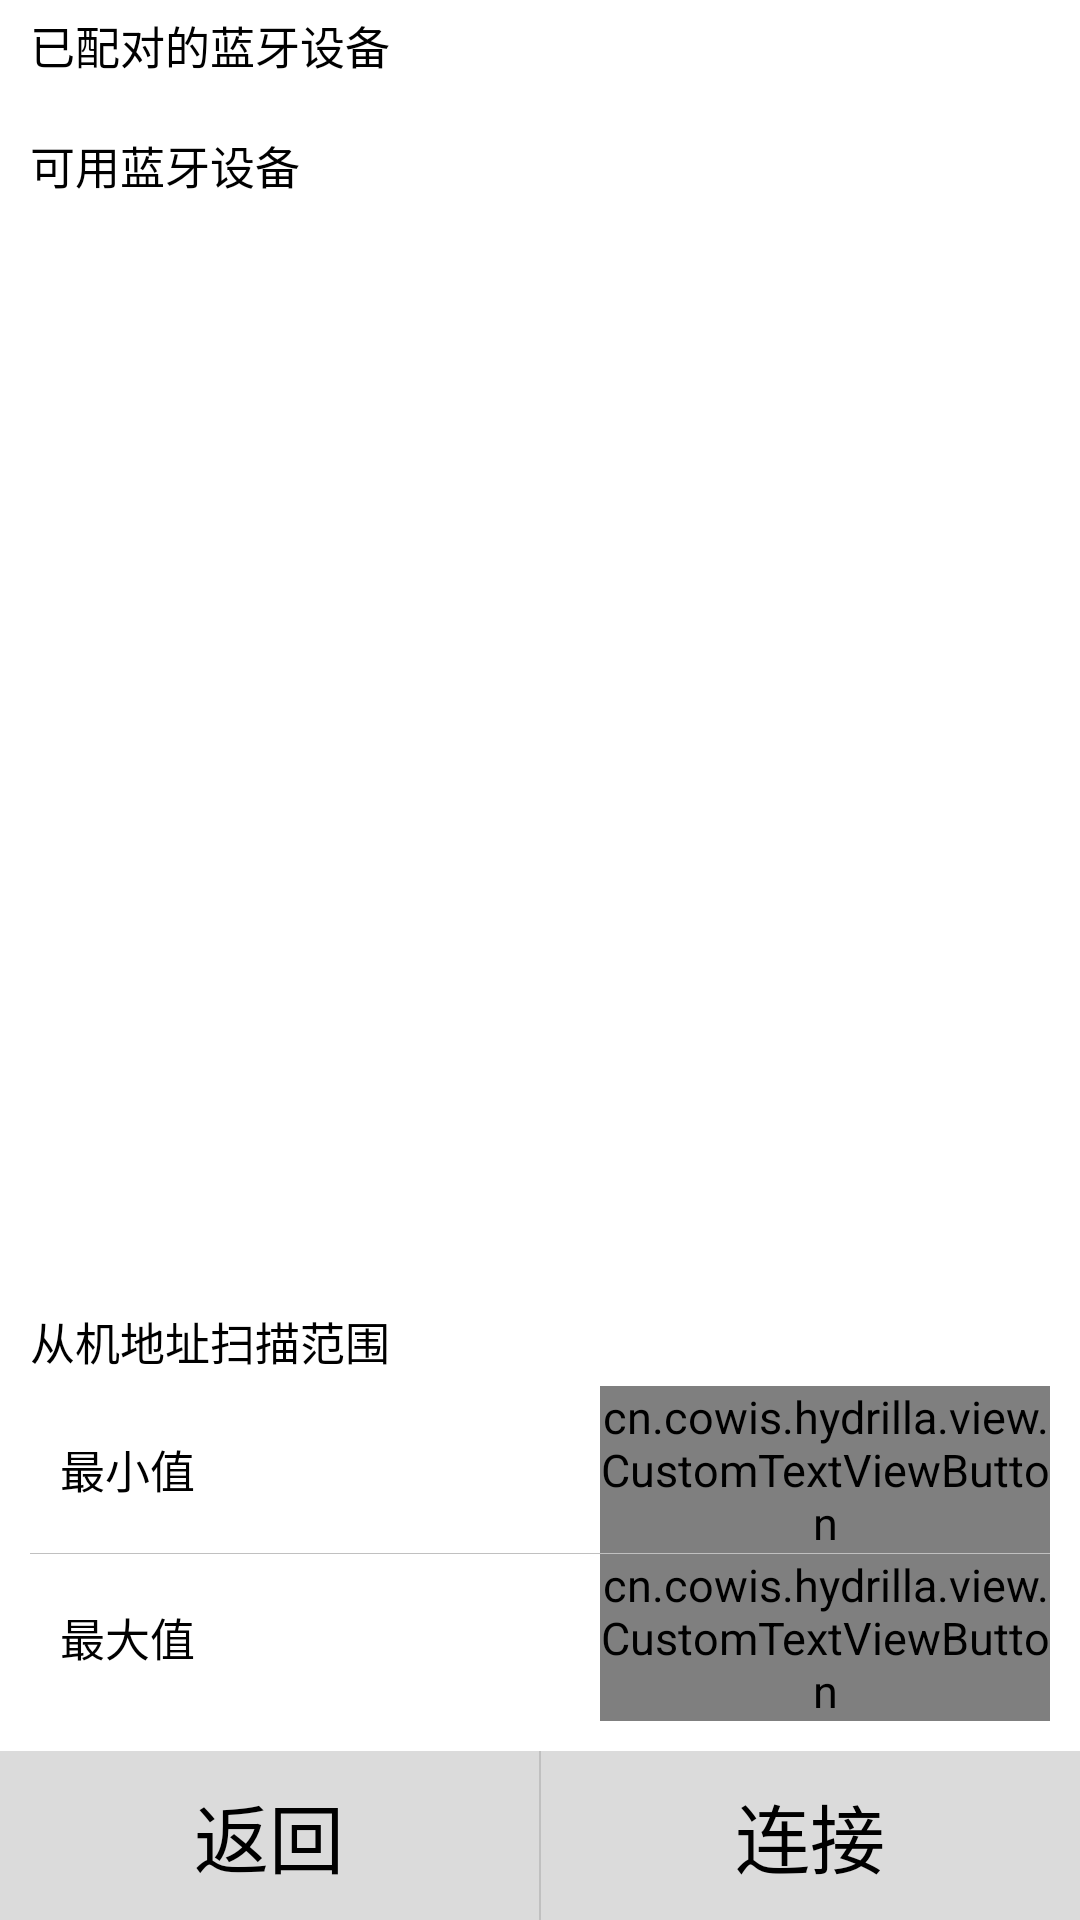

Reconstruct the res/layout file that produces this screen, plus the resources it refers to.
<!-- AndroidManifest.xml: application theme AppTheme -->
<!-- res/layout/bluetooth_connection.xml -->
<?xml version="1.0" encoding="utf-8"?>
<LinearLayout xmlns:android="http://schemas.android.com/apk/res/android"
    xmlns:custom="http://schemas.android.com/apk/res/cn.cowis.hydrilla.app"
    android:layout_width="match_parent"
    android:layout_height="match_parent"
    android:orientation="vertical"
    android:background="@color/white" >

    
  <ScrollView android:layout_width="match_parent"
	    android:layout_height="0dp" 
	    android:layout_weight="1"
      >
	<LinearLayout android:layout_width="match_parent"
	    android:layout_height="wrap_content"
	    android:orientation="vertical"
	   >
        <LinearLayout
            android:id="@+id/layout2"
            android:layout_width="match_parent"
            android:layout_height="wrap_content"
            android:layout_marginLeft="10dp"
            android:layout_marginRight="10dp" >

            <TextView
                android:id="@+id/textView1"
                android:layout_width="wrap_content"
                android:layout_height="30dp"
                android:gravity="center"
                android:textColor="#000"
                android:text="@string/bond_list" />

        </LinearLayout>

            <LinearLayout
                android:id="@+id/layout3"
                android:layout_width="match_parent"
                android:layout_height="wrap_content"
                android:layout_marginLeft="10dp"
                android:layout_marginRight="10dp"     
                 >

                <ListView
                    android:id="@+id/bond_listview"
                    android:layout_width="match_parent"
                    android:layout_height="wrap_content"
                    android:choiceMode="singleChoice"
                 
                    
                    android:divider="#C0C0C0"
                    android:dividerHeight="1px"
                    android:scrollbarAlwaysDrawVerticalTrack="false" >
                </ListView>
            </LinearLayout>

            <TextView
                android:id="@+id/availableDeviceText"
                android:layout_width="wrap_content"
                android:layout_height="30dp"
                android:layout_marginLeft="@dimen/margin_10"
                android:layout_marginTop="@dimen/margin_10"
                android:gravity="center_vertical"
                android:textColor="#000"
                android:text="@string/available_list" />

            <LinearLayout
                android:id="@+id/LinearLayout01"
                android:layout_width="match_parent"
                android:layout_height="wrap_content" 
                android:layout_marginLeft="10dp"
                android:layout_marginRight="10dp">

                <ListView
                    android:id="@+id/availableDeviceListView"
                    android:layout_width="match_parent"
                    android:layout_height="wrap_content"
                    
                    android:choiceMode="singleChoice"
                    android:divider="#C0C0C0"
                    android:dividerHeight="1px"
                    android:scrollbarAlwaysDrawVerticalTrack="false" >
                </ListView>
            </LinearLayout>
            </LinearLayout>
            </ScrollView>

  
  
  
     <LinearLayout
         android:layout_width="match_parent"
         android:layout_height="wrap_content"
         android:orientation="vertical" 
         >
            <TextView
                android:id="@+id/textView2"
                android:layout_width="wrap_content"
                android:layout_height="30dp"
                android:gravity="center"
                android:textColor="#000"
                android:layout_marginLeft="10dp"
                android:text="@string/slaveIdRange" />

        <LinearLayout
            android:layout_width="match_parent"
            android:layout_height="0dp"
            android:layout_marginRight="10dp"
            android:layout_marginLeft="10dp"
            android:layout_marginBottom="10dp"
            android:background="@drawable/bg_selector_shape_rect_layout" 
            android:orientation="vertical" 
           	android:layout_weight="2">

            <LinearLayout
                android:id="@+id/layout_3"
                android:layout_width="match_parent"
                android:layout_height="0dp"
                android:layout_marginLeft="10dp"
                android:gravity="center_vertical"
                android:layout_weight="1"
                android:orientation="horizontal" >

                <TextView
                    android:layout_width="wrap_content"
                    android:layout_height="wrap_content"
                    android:gravity="center_vertical"
                    android:text="最小值"
                    android:textColor="#000" />

                <TextView
                    android:layout_width="wrap_content"
                    android:layout_weight="1"
                    android:layout_height="match_parent"
                    android:orientation="vertical" >
                </TextView>

               
                    <cn.cowis.hydrilla.view.CustomTextViewButton
                        android:id="@+id/custom_view_num_1"
                         android:layout_width="150dp"
                         android:layout_height="wrap_content"
                      
                          custom:defaultValue="1"
                          custom:max="255"
                          custom:min="1"
                        >
                        
                    </cn.cowis.hydrilla.view.CustomTextViewButton>
       

                

            </LinearLayout>

            <TextView
                android:layout_width="match_parent"
                android:layout_height="1px"
              android:background="#C0C0C0" />

            <LinearLayout
                android:id="@+id/layout_4"
                 android:layout_width="match_parent"
                android:layout_height="0dp"
                android:layout_marginLeft="10dp"
                android:layout_weight="1"
                android:gravity="center_vertical"
                android:orientation="horizontal" >

                <TextView
                    android:layout_width="wrap_content"
                    android:layout_height="wrap_content"
                    
                    android:gravity="center_vertical"
                    android:text="最大值"
                    android:textColor="@color/black" />

                <TextView
                   android:layout_width="0dp"
                    android:layout_weight="1"
                    android:layout_height="match_parent"
                    android:orientation="vertical"  >
                </TextView>

                       <cn.cowis.hydrilla.view.CustomTextViewButton
                        android:id="@+id/custom_view_num_2"
                        
                         android:layout_height="wrap_content"
                         
                         android:layout_width="150dp"
                          custom:defaultValue="6"
                          custom:max="255"
                          custom:min="1"
                        >
                        
                    </cn.cowis.hydrilla.view.CustomTextViewButton>

                   
            </LinearLayout>

        </LinearLayout>
     </LinearLayout>
    

  
   
    
    <LinearLayout
        android:id="@+id/layout_5"
        android:layout_width="match_parent"
        android:layout_height="wrap_content"
        
        android:gravity="bottom"
      >

        <TextView
           android:padding="10dp"
             android:id="@+id/back"
            android:layout_width="wrap_content"
            android:layout_height="match_parent"
            android:gravity="center"
            android:layout_weight="1"
            android:background="@drawable/bg_selector_shape_half_rect_button"
            android:text="@string/button_back" 
            android:textSize="25sp"/>

        <TextView
            android:id="@+id/textView3"
            android:layout_width="2px"
            android:layout_height="fill_parent"
            android:background="#C0C0C0"
          />

        <TextView
            android:padding="10dp"
            android:id="@+id/bluetooth_connect_button"
            android:layout_width="wrap_content"
            android:layout_height="match_parent"
          	android:layout_weight="1"
            android:gravity="center"
            android:background="@drawable/bg_selector_shape_half_rect_button"
            
            android:text="@string/connection_button_connect"
            android:textSize="25sp"/>

    </LinearLayout>

</LinearLayout>
<!-- resources referenced by this layout -->
<resources>
  <dimen name="margin_10">10sp</dimen>
  <!-- drawable bg_selector_shape_half_rect_button (drawable-hdpi) -->
  <?xml version="1.0" encoding="utf-8"?>
  <selector xmlns:android="http://schemas.android.com/apk/res/android">
  
      <item android:state_pressed="true">
              <shape>
                 
                  <solid android:color="#E3170D" />
              </shape>
          </item>
      <item><shape>
  
              <solid android:color="#DBDBDB" />
          </shape></item>
  
  </selector>
  <string name="available_list">可用蓝牙设备</string>
  <string name="bond_list">已配对的蓝牙设备</string>
  <string name="button_back">返回</string>
  <string name="connection_button_connect">连接</string>
  <string name="slaveIdRange">从机地址扫描范围</string>
  <style name="AppTheme" parent="@style/Theme.Sherlock.Light.DarkActionBar">
    
          
          
          
           <item name="android:textSize">15sp</item>
          
           <item name="android:actionMenuTextColor">@color/white</item>
      </style>
  <!-- not gathered from this repository: default colours our renderer supplied (Android Studio template values) -->
  <color name="black">#FF000000</color>
  <color name="white">#FFFFFFFF</color>
</resources>
